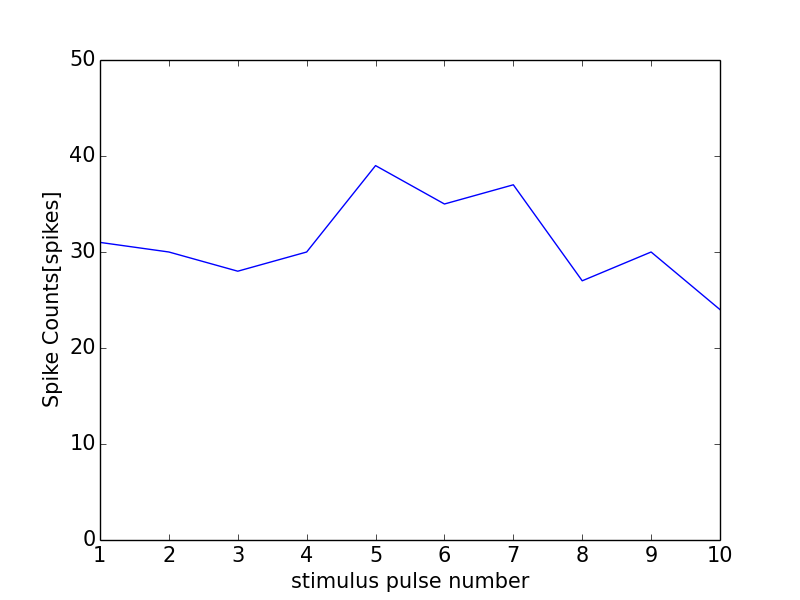

The table this chart was drawn from, first rows:
0, 0.0
0, 0
1, 31
2, 30
3, 28
4, 30
5, 39
6, 35
7, 37
8, 27
9, 30
10, 24
11, 0
